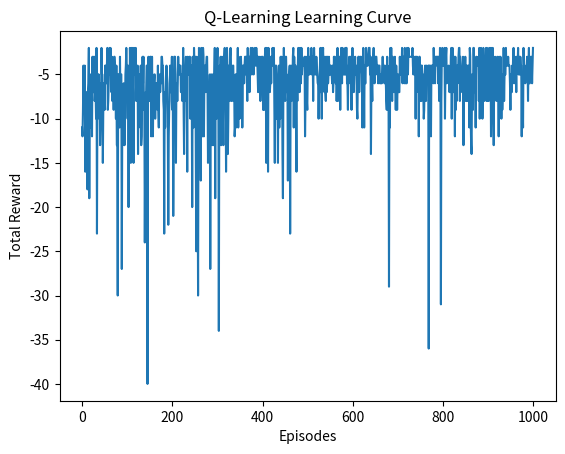

Generate this figure with matplotlib:
#q学习
import numpy as np
import matplotlib.pyplot as plt

# 定义环境参数
num_states = 6  # 状态数量
num_actions = 2  # 动作数量
q_table = np.zeros((num_states, num_actions))  # 初始化Q表

# 定义学习参数
learning_rate = 0.1  # 学习率
discount_factor = 0.9  # 折扣因子
exploration_prob = 0.2  # 探索概率
num_episodes = 1000  # 学习的剧集数量

# 定义环境动力学
def take_action(state):
    # 以一定概率随机选择动作
    if np.random.rand() < exploration_prob:
        return np.random.choice(num_actions)
    else:
        # 否则选择Q值最大的动作
        return np.argmax(q_table[state, :])

# Q-Learning算法
rewards = []  # 用于存储每集的学习奖励
for episode in range(num_episodes):
    state = 0  # 初始状态
    total_reward = 0  # 总奖励

    while state != num_states - 1:  # 只要未达到终止状态
        action = take_action(state)  # 选择一个动作
        next_state = min(state + action + np.random.randint(-1, 2), num_states - 1)  # 加入随机性
        reward = -1 if next_state != num_states - 1 else 0  # 终止状态的奖励为0
        total_reward += reward  # 累加奖励

        # 更新Q值
        q_table[state, action] = (1 - learning_rate) * q_table[state, action] + \
                                 learning_rate * (reward + discount_factor * np.max(q_table[next_state, :]))

        state = next_state  # 移动到下一个状态

    rewards.append(total_reward)  # 添加总奖励到奖励列表

    if episode % 100 == 0:  # 每百集打印一次
        print(f"Episode {episode}, Total Reward: {total_reward}")

# 绘制学习曲线
plt.plot(range(num_episodes), rewards)
plt.xlabel('Episodes')
plt.ylabel('Total Reward')
plt.title('Q-Learning Learning Curve')
plt.show()
